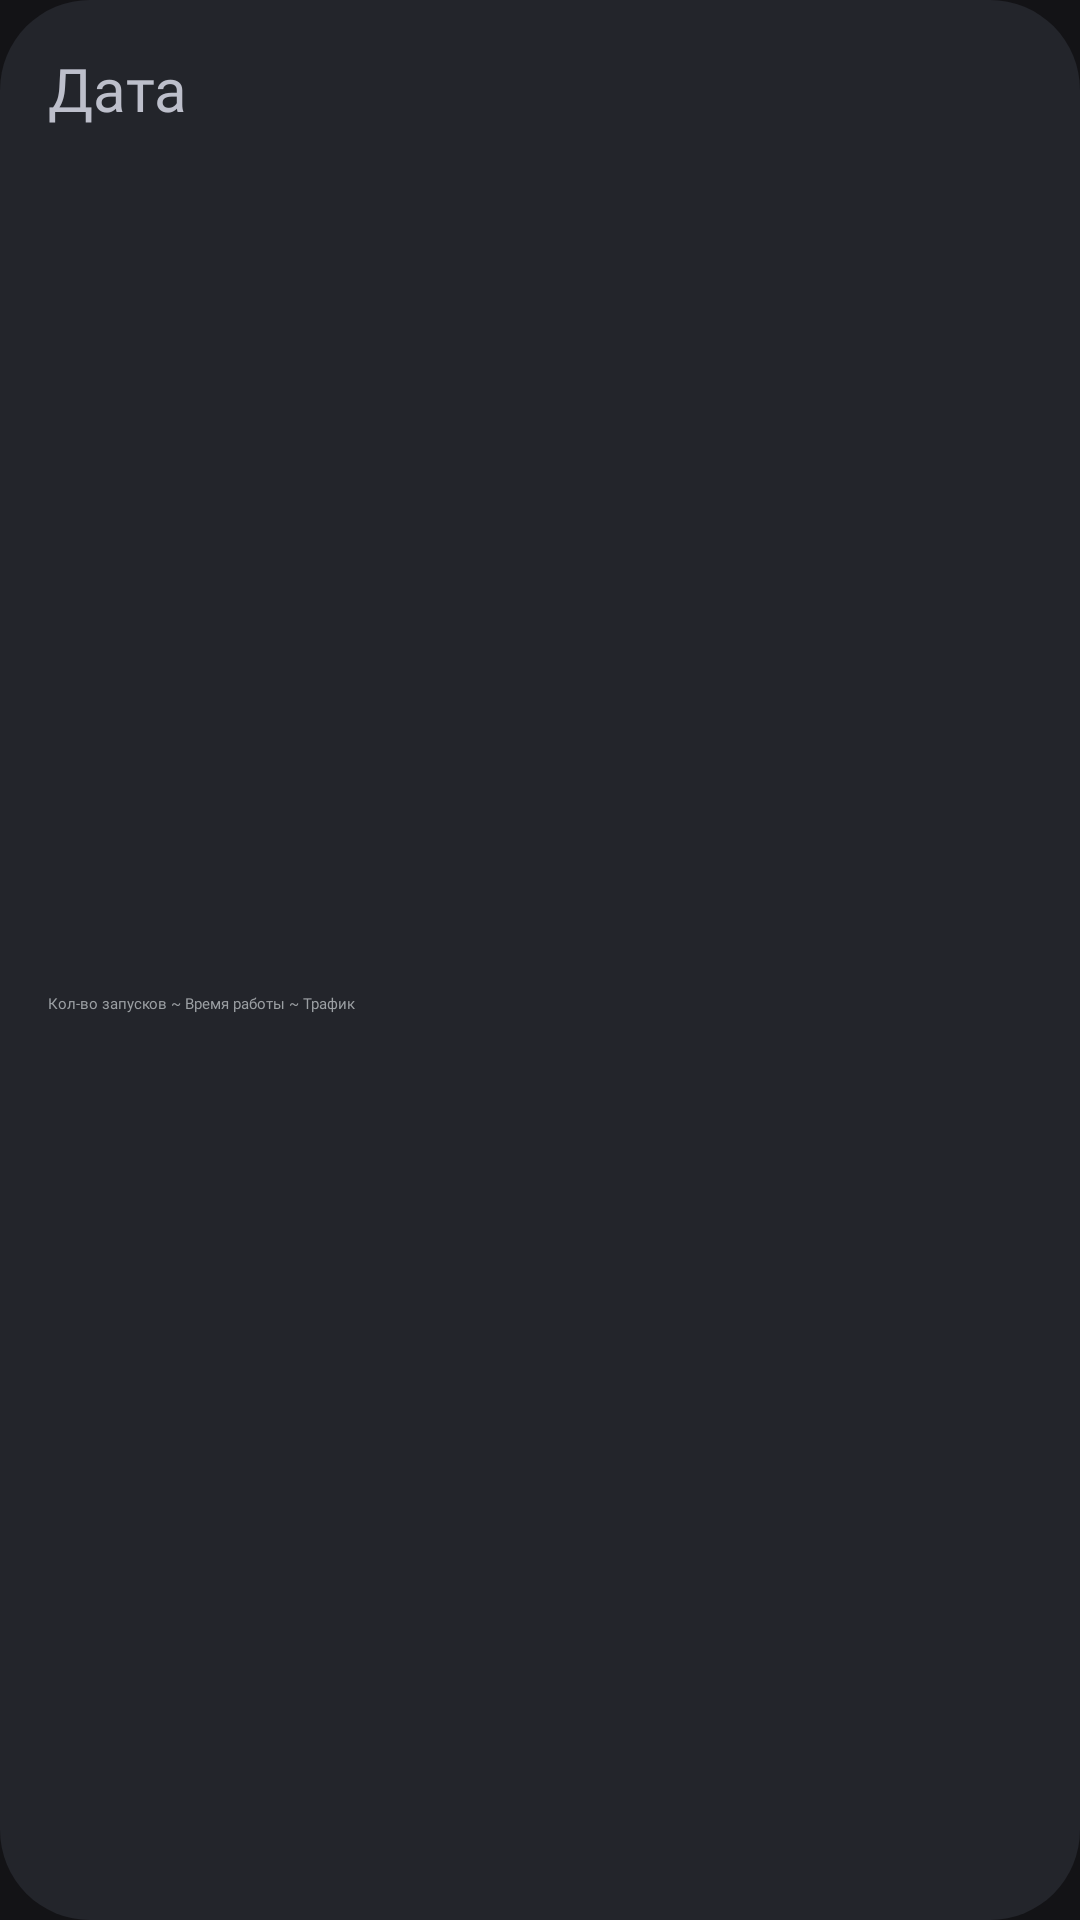

This screen was rendered from an Android layout file. Write that file and the resources it references.
<!-- AndroidManifest.xml: application theme Theme.Splash -->
<!-- res/layout/history_item.xml -->
<?xml version="1.0" encoding="utf-8"?>
<androidx.constraintlayout.widget.ConstraintLayout xmlns:android="http://schemas.android.com/apk/res/android"
    xmlns:app="http://schemas.android.com/apk/res-auto"
    android:layout_width="match_parent"
    android:layout_height="wrap_content"
    android:layout_marginLeft="20dp"
    android:layout_marginTop="10dp"

    android:layout_marginRight="20dp"
    android:layout_marginBottom="10dp"
    android:background="@drawable/front_background"
    android:paddingLeft="16dp"
    android:paddingTop="16dp"
    android:paddingRight="12dp"
    android:paddingBottom="16dp">

    <TextView
        android:id="@+id/textData"
        android:layout_width="wrap_content"
        android:layout_height="wrap_content"
        android:fontFamily="@font/roboto"
        android:text="Дата"
        android:textColor="@color/text_gray"
        android:textSize="20sp"
        app:layout_constraintStart_toStartOf="parent"
        app:layout_constraintTop_toTopOf="parent" />

    <TextView
        android:id="@+id/textInformation"
        android:layout_width="0dp"
        android:layout_height="wrap_content"
        android:layout_marginTop="2dp"
        android:layout_marginEnd="45dp"
        android:fontFamily="@font/robotolight"
        android:text="Кол-во запусков ~ Время работы ~ Трафик"
        android:textColor="@color/text_gray2"
        app:layout_constraintBottom_toBottomOf="parent"
        app:layout_constraintEnd_toEndOf="parent"
        app:layout_constraintStart_toStartOf="parent"
        app:layout_constraintTop_toBottomOf="@id/textData" />

    <ImageButton
        android:id="@+id/imageButton"
        android:layout_width="30dp"
        android:layout_height="30dp"
        android:layout_marginEnd="5dp"
        android:backgroundTint="#00FFFFFF"
        android:padding="0dp"
        android:scaleType="centerInside"
        app:layout_constraintBottom_toBottomOf="parent"
        app:layout_constraintEnd_toEndOf="parent"
        app:layout_constraintTop_toTopOf="parent"
        app:srcCompat="@drawable/trash_can" />

</androidx.constraintlayout.widget.ConstraintLayout>
<!-- resources referenced by this layout -->
<resources>
  <color name="text_gray">#BDBFCB</color>
  <color name="text_gray2">#9B9FA3</color>
  <!-- drawable front_background (drawable) -->
  <?xml version="1.0" encoding="utf-8"?>
  <layer-list xmlns:android="http://schemas.android.com/apk/res/android">
      
      <item>
          <shape>
              <solid android:color="@color/background_gray"/>
          </shape>
      </item>
      
      <item>
          <shape>
              <solid android:color="@color/background_light_gray"/>
              <corners android:radius="30dp"/>
          </shape>
      </item>
  </layer-list>
  <!-- drawable trash_can: vector/xml drawable (drawable, 3050 chars, omitted) -->
  <style name="Theme.Splash" parent="Theme.MaterialComponents.DayNight.NoActionBar">
          <item name="colorPrimary">@color/colorPrimary</item>
          <item name="colorPrimaryVariant">@color/colorPrimaryVariant</item>
          <item name="colorOnPrimary">@color/white</item>
          <item name="colorSecondary">@color/design_default_color_secondary</item>
          <item name="colorSecondaryVariant">@color/design_default_color_secondary_variant</item>
          <item name="colorOnSecondary">@color/black</item>
          <item name="android:statusBarColor">@android:color/transparent</item>
          <item name="android:navigationBarColor">@android:color/transparent</item>
          <item name="android:windowLightStatusBar">false</item>
          <item name="android:windowLightNavigationBar" tools:targetApi="27">false</item>
  
          <item name="android:windowDrawsSystemBarBackgrounds">true</item>
      </style>
  <color name="background_gray">#131316</color>
  <color name="background_light_gray">#23252B</color>
  <color name="colorPrimary">#131316</color>
  <color name="colorPrimaryVariant">#131316</color>
  <color name="white">#FFFFFFFF</color>
  <color name="black">#FF000000</color>
</resources>
